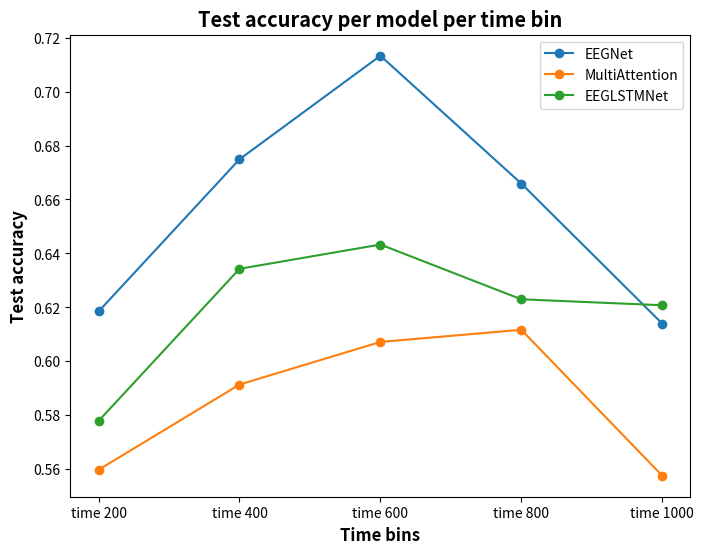

The matplotlib source for this figure:
import matplotlib.pyplot as plt

# Data for each model's test accuracy per subject
eegnet_accuracies = [0.6185, 0.6749, 0.7133,  0.6659,  0.6140]
multi_attention_accuracies = [0.5598, 0.5914, 0.6072, 0.6117, 0.5576]
eeglstmnet_accuracies = [0.5779, 0.6343, 0.6433, 0.6230, 0.6208]
eegattentionnet_accuracies = [0.6230, 0.5982, 0.6117, 0.5102, 0.3815]

# Subject numbers
subjects = list(range(len(eegnet_accuracies)))

# Plotting
plt.figure(figsize=(8,6))
plt.plot(subjects, eegnet_accuracies, label='EEGNet', marker='o')
plt.plot(subjects, multi_attention_accuracies, label='MultiAttention', marker='o')
plt.plot(subjects, eeglstmnet_accuracies, label='EEGLSTMNet', marker='o')
#plt.plot(subjects, eegattentionnet_accuracies, label='EEGAttentionNet', marker='o')

# Custom x-axis labels
custom_labels = ['time 200', 'time 400', 'time 600', 'time 800', 'time 1000']
plt.xticks(subjects, custom_labels)  # Applying custom labels with rotation for readability

# Labeling
plt.xlabel('Time bins', fontsize='large', fontweight='bold')
plt.ylabel('Test accuracy', fontsize='large', fontweight='bold')
plt.title('Test accuracy per model per time bin', fontsize='x-large', fontweight='bold')
plt.legend(fontsize='medium', title_fontsize='large')

# Show plot
plt.show()